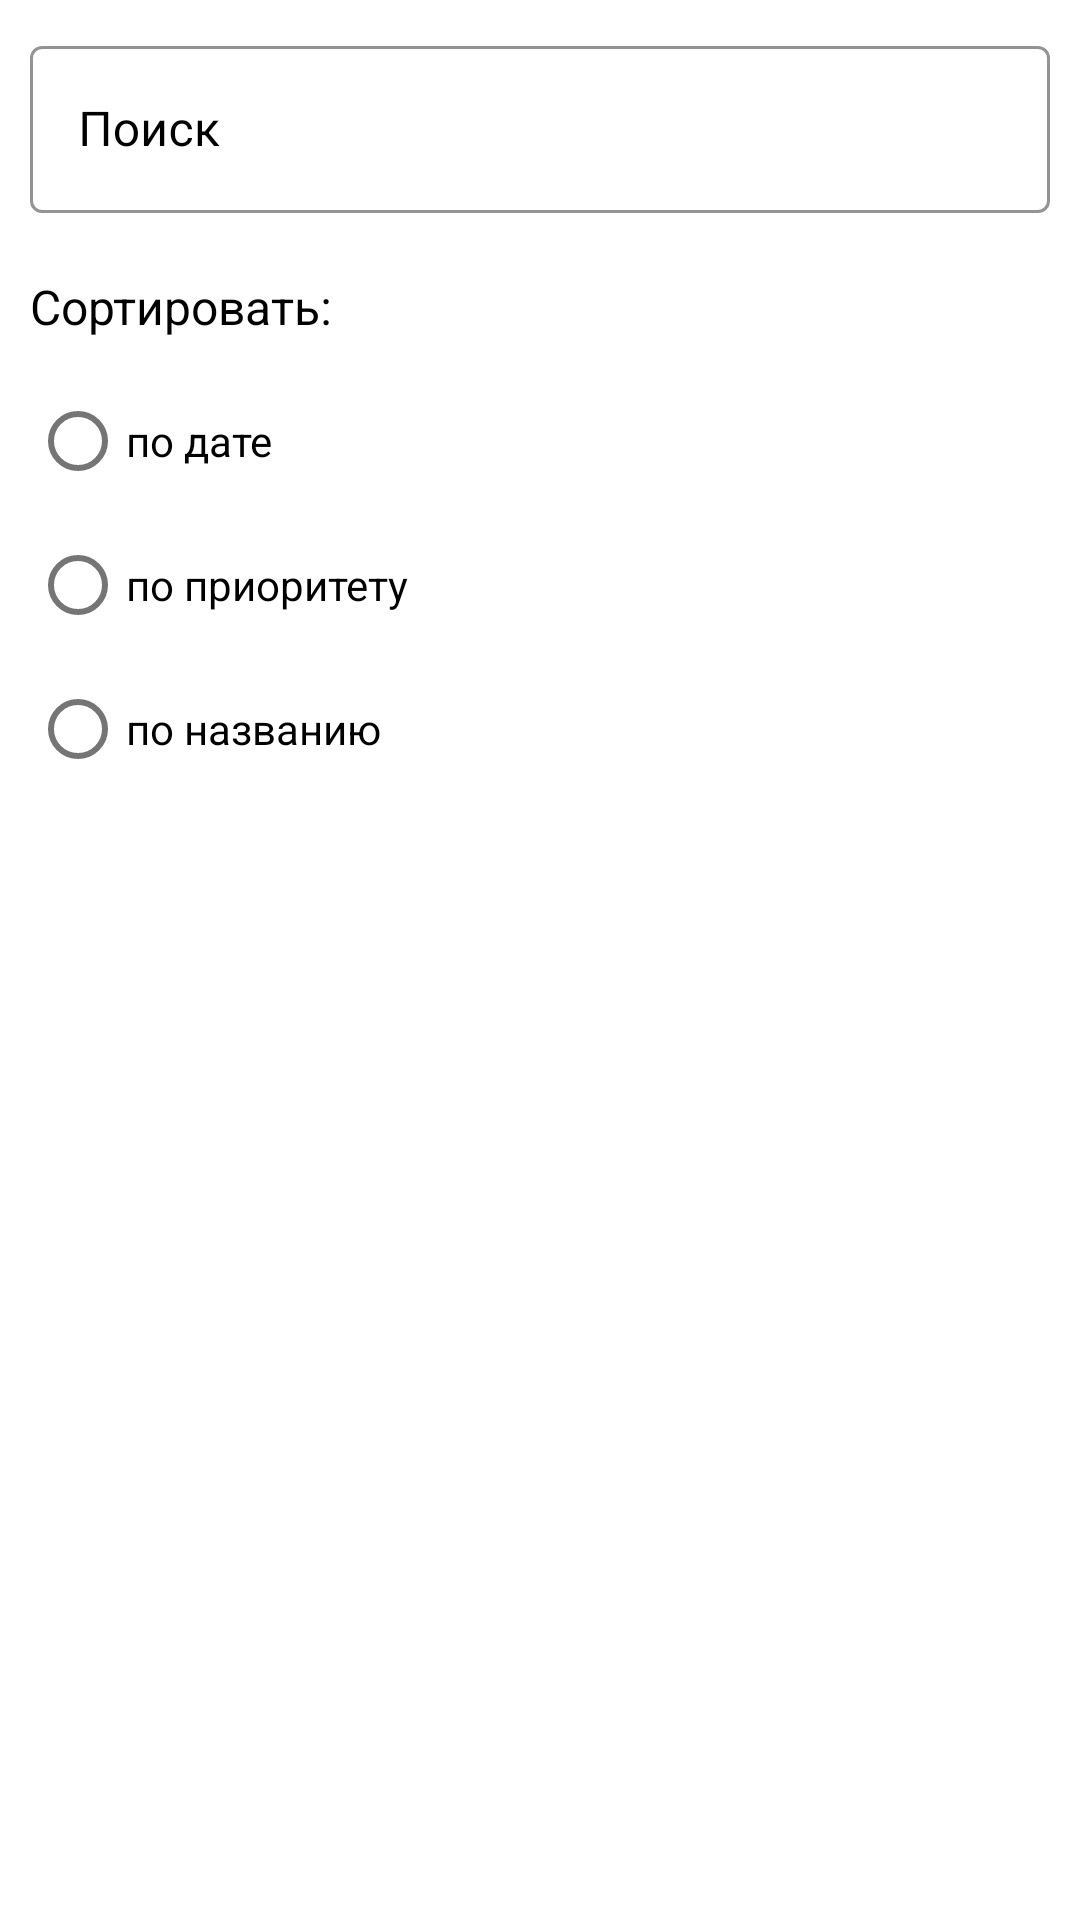

Reconstruct the res/layout file that produces this screen, plus the resources it refers to.
<!-- AndroidManifest.xml: application theme Theme.Habit -->
<!-- res/layout/fragment_filter.xml -->
<?xml version="1.0" encoding="utf-8"?>
<androidx.coordinatorlayout.widget.CoordinatorLayout xmlns:android="http://schemas.android.com/apk/res/android"
    xmlns:app="http://schemas.android.com/apk/res-auto"
    xmlns:tools="http://schemas.android.com/tools"
    android:layout_width="match_parent"
    android:layout_height="wrap_content">

    <androidx.constraintlayout.widget.ConstraintLayout
        android:layout_width="match_parent"
        android:layout_height="match_parent"
        android:layout_margin="10dp"
        android:paddingBottom="20dp">

        <com.google.android.material.textfield.TextInputLayout
            android:id="@+id/input_search"
            style="@style/Widget.MaterialComponents.TextInputLayout.OutlinedBox"
            android:layout_width="match_parent"
            android:layout_height="wrap_content"
            android:layout_marginTop="10dp"
            android:textColorHint="@color/black"
            app:boxStrokeColor="@color/black"
            app:errorEnabled="true"
            app:hintTextColor="@color/black"
            tools:ignore="MissingConstraints">

            <com.google.android.material.textfield.TextInputEditText
                android:id="@+id/search"
                android:layout_width="match_parent"
                android:layout_height="wrap_content"
                android:backgroundTint="@color/black"
                android:hint="@string/hint_search"
                android:textColorHighlight="@color/black" />
        </com.google.android.material.textfield.TextInputLayout>

        <androidx.appcompat.widget.AppCompatTextView
            android:id="@+id/title_sort"
            android:layout_width="match_parent"
            android:layout_height="wrap_content"
            android:text="@string/title_sort"
            android:textColor="@color/black"
            android:textSize="16dp"
            app:layout_constraintTop_toBottomOf="@+id/input_search" />

        <RadioGroup
            android:id="@+id/sort"
            android:layout_width="match_parent"
            android:layout_height="wrap_content"
            android:orientation="vertical"
            android:paddingTop="10dp"
            app:layout_constraintTop_toBottomOf="@+id/title_sort">

            <RadioButton
                android:id="@+id/sort_date"
                android:layout_width="wrap_content"
                android:layout_height="wrap_content"
                android:text="@string/sort_date" />

            <RadioButton
                android:id="@+id/sort_priority"
                android:layout_width="wrap_content"
                android:layout_height="wrap_content"
                android:text="@string/sort_priority" />

            <RadioButton
                android:id="@+id/sort_name"
                android:layout_width="wrap_content"
                android:layout_height="wrap_content"
                android:text="@string/sort_name" />
        </RadioGroup>

        <androidx.appcompat.widget.AppCompatButton
            android:id="@+id/btn_ok"
            android:layout_width="match_parent"
            android:layout_height="wrap_content"
            android:layout_marginTop="15dp"
            android:background="@drawable/btn_round"
            android:text="@string/btn_ok"
            android:textColor="@color/white"
            app:layout_constraintTop_toBottomOf="@+id/sort" />

        <androidx.appcompat.widget.AppCompatButton
            android:id="@+id/btn_clear"
            android:layout_width="match_parent"
            android:layout_height="wrap_content"
            android:layout_marginTop="15dp"
            android:background="@drawable/btn_round"
            android:text="@string/btn_clear"
            android:textColor="@color/white"
            app:layout_constraintTop_toBottomOf="@+id/btn_ok" />

    </androidx.constraintlayout.widget.ConstraintLayout>

</androidx.coordinatorlayout.widget.CoordinatorLayout>
<!-- resources referenced by this layout -->
<resources>
  <color name="black">#FF000000</color>
  <color name="white">#FFFFFFFF</color>
  <string name="btn_clear">Очистить</string>
  <string name="btn_ok">Ок</string>
  <string name="hint_search">Поиск</string>
  <string name="sort_date">по дате</string>
  <string name="sort_name">по названию</string>
  <string name="sort_priority">по приоритету</string>
  <string name="title_sort">Сортировать:</string>
  <style name="Theme.Habit" parent="Theme.MaterialComponents.DayNight.DarkActionBar">
          <item name="colorPrimary">@color/colorPrimary</item>
          <item name="colorPrimaryVariant">@color/colorPrimary</item>
          <item name="colorOnPrimary">@color/white</item>
          <item name="colorSecondary">#54D669</item>
          <item name="colorSecondaryVariant">@color/teal_700</item>
          <item name="colorOnSecondary">@color/black</item>
          <item name="android:statusBarColor" tools:targetApi="l">?attr/colorPrimaryVariant</item>
      </style>
  <color name="colorPrimary">#42AF54</color>
  <color name="teal_700">#FF018786</color>
</resources>
